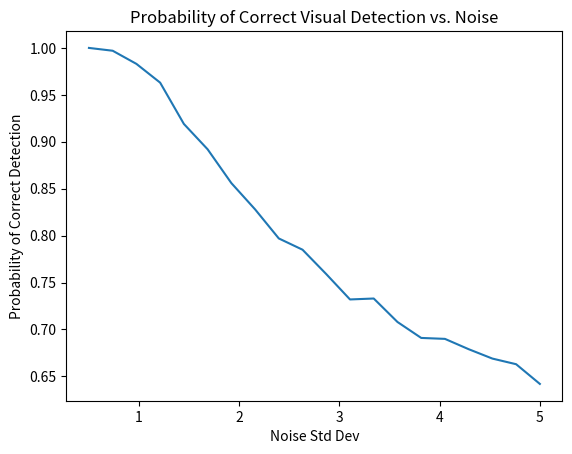

The script that saved this image:
import numpy as np
import matplotlib.pyplot as plt

# Model the effect of noise on visual signal detection

def simulate_visual_acuity(trials=1000, signal_strength=5, noise_std=2):
    detections = []
    for _ in range(trials):
        noise = np.random.normal(0, noise_std)
        detected = (signal_strength + noise) > 3  # threshold
        detections.append(detected)
    prob_correct = np.mean(detections)
    return prob_correct

def main():
    probs = [simulate_visual_acuity(noise_std=std) for std in np.linspace(0.5, 5, 20)]
    plt.plot(np.linspace(0.5, 5, 20), probs)
    plt.title('Probability of Correct Visual Detection vs. Noise')
    plt.xlabel('Noise Std Dev')
    plt.ylabel('Probability of Correct Detection')
    plt.show()

if __name__ == "__main__":
    main()
